Labelled photos from "finalDataset", an image-classification folder in Scharfdk/DeepLearning-Project. The possible labels are: beef, bird, bread, cheese, eggs, nuts, pasta, pork, sausage.

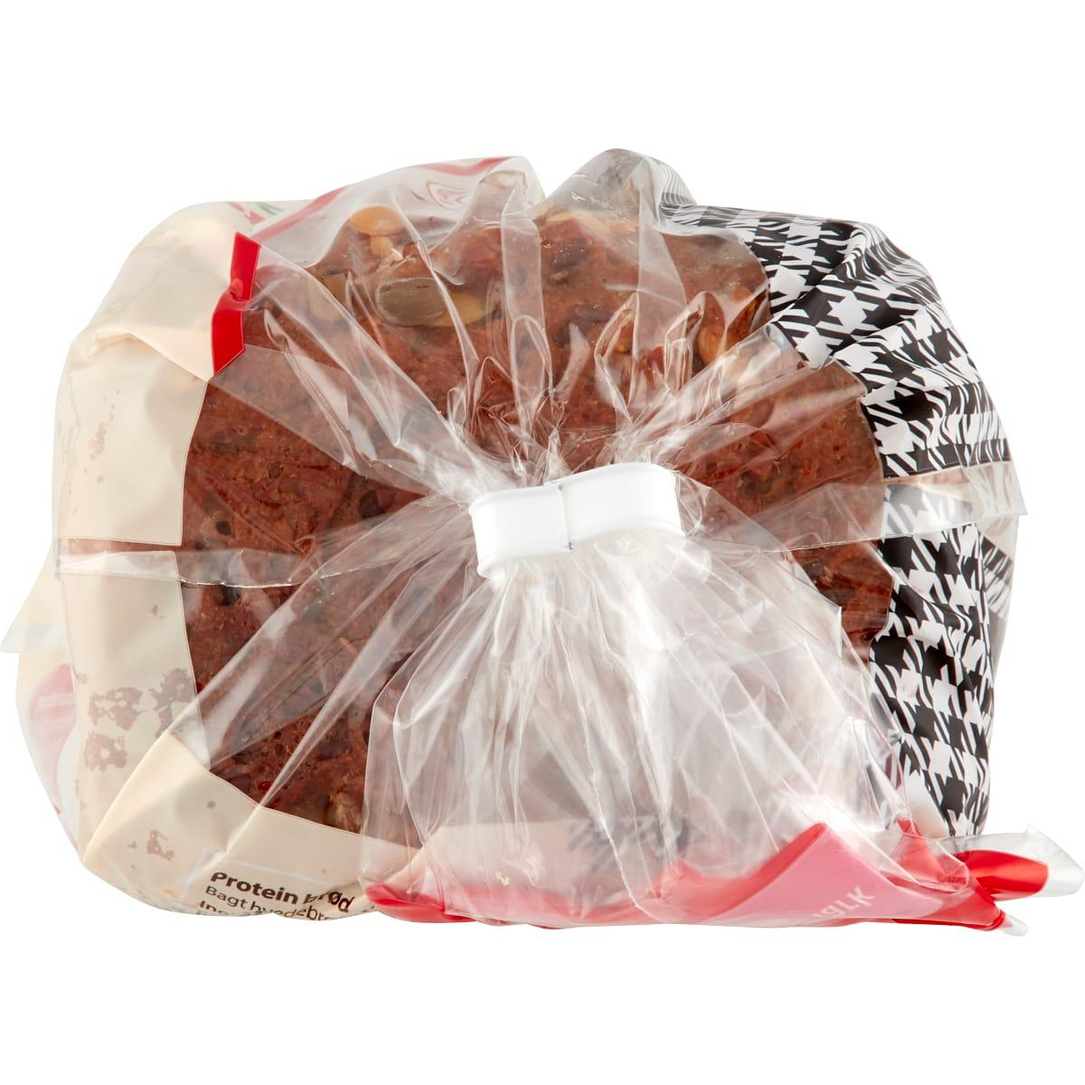
Label: bread

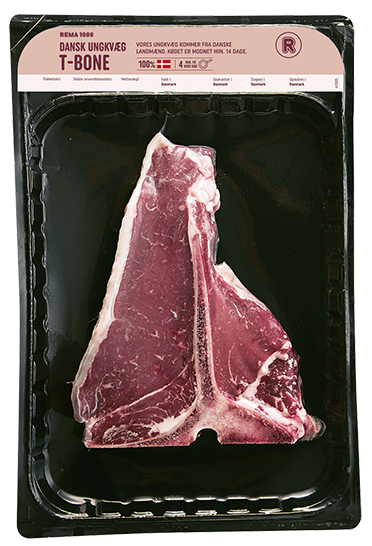
Label: beef

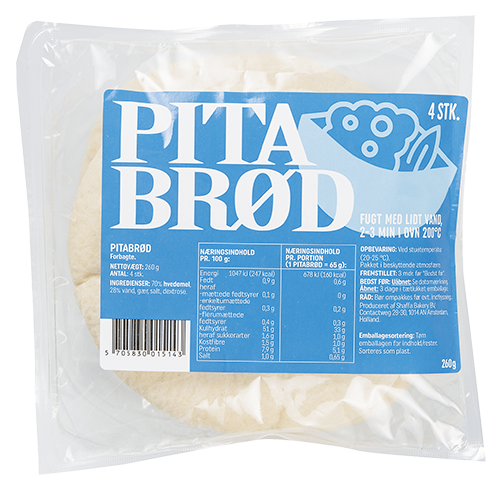
Label: bread

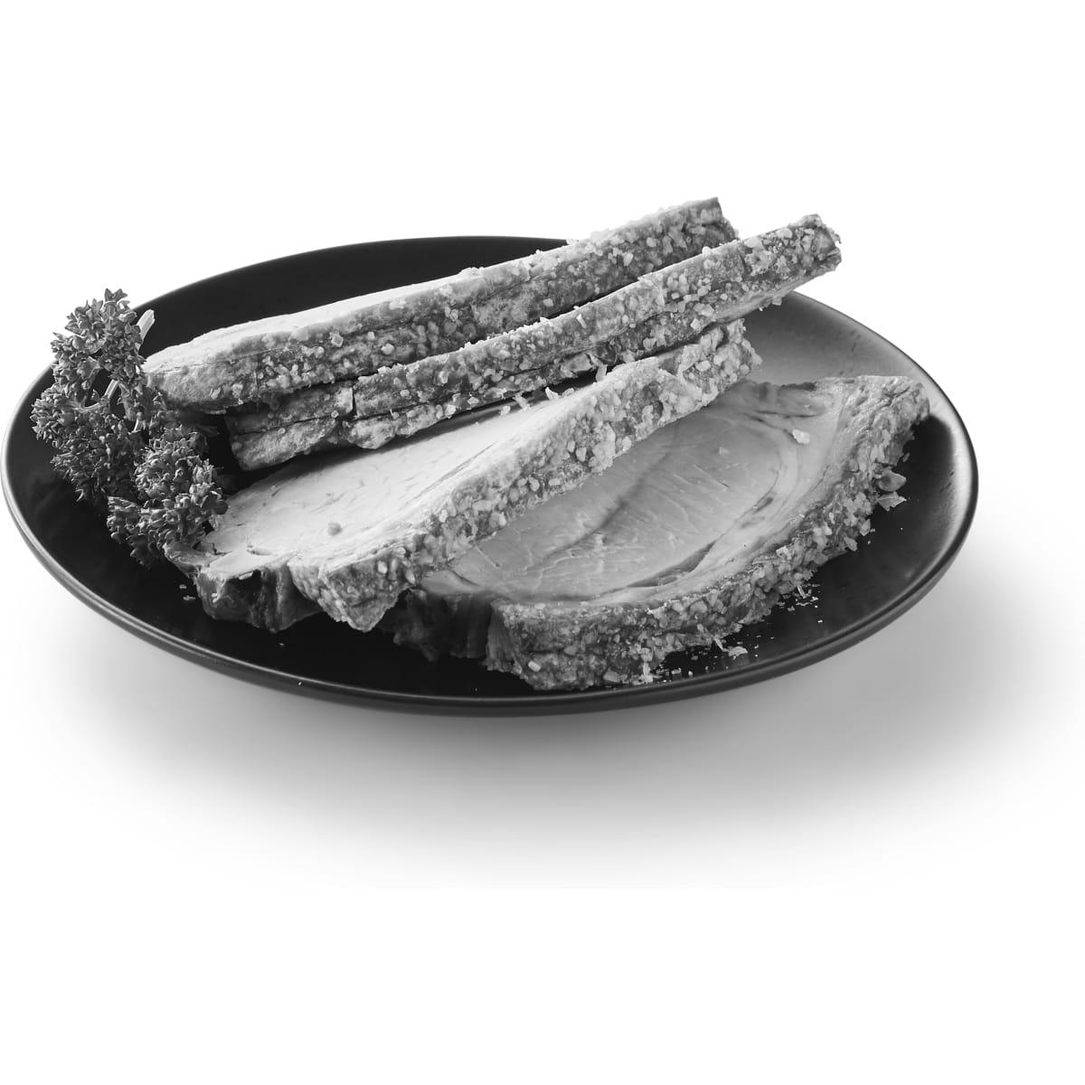
Label: pork

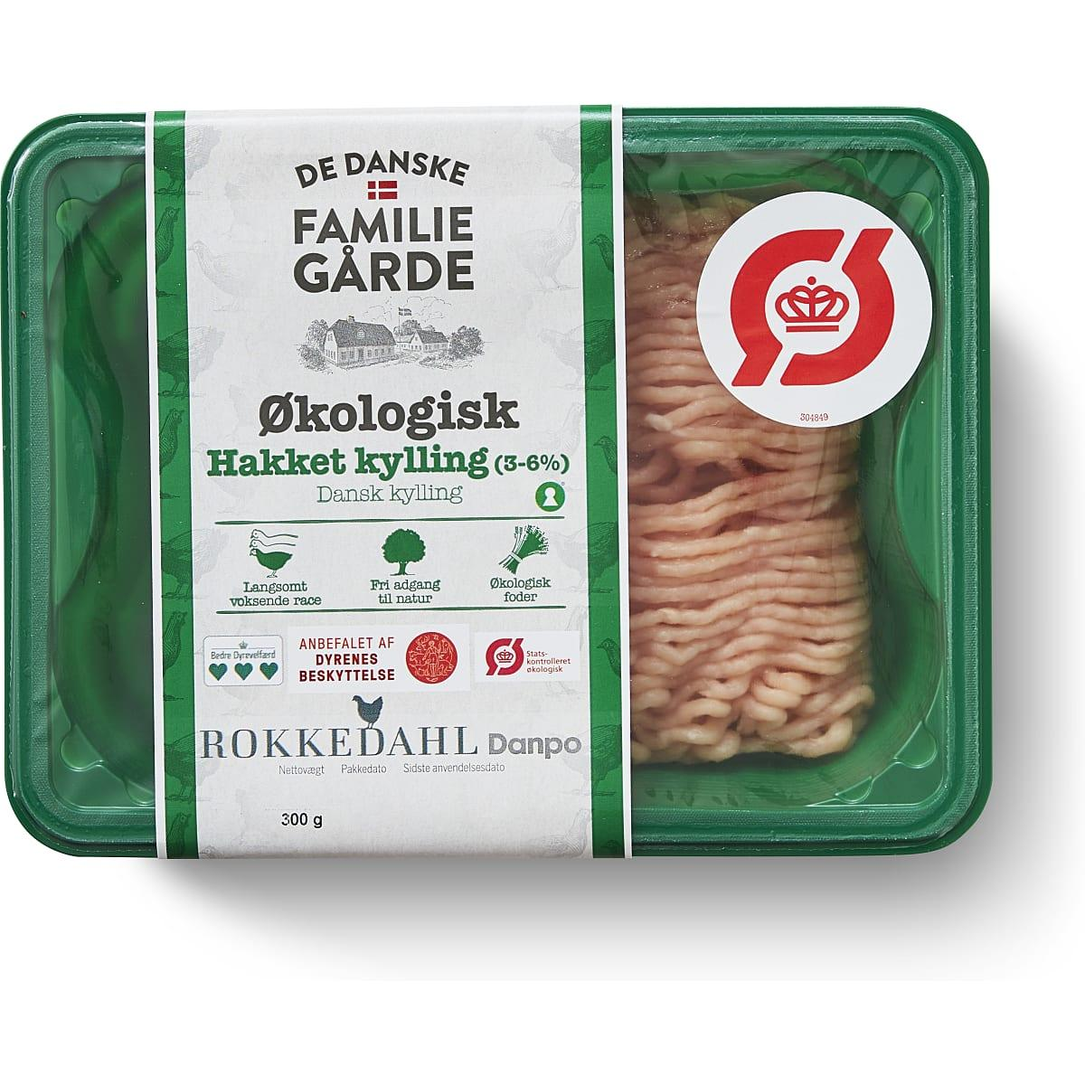
Label: bird

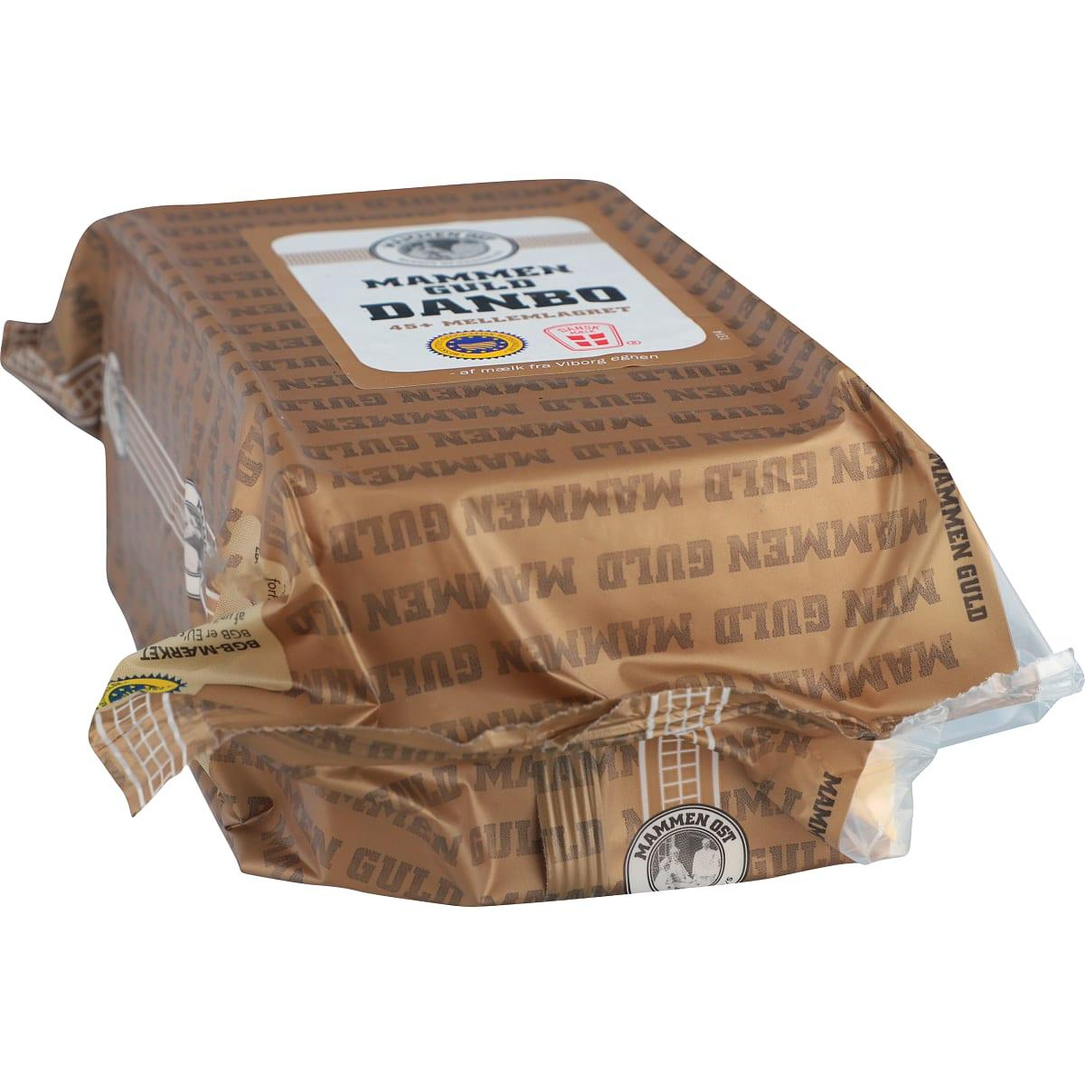
Label: cheese
